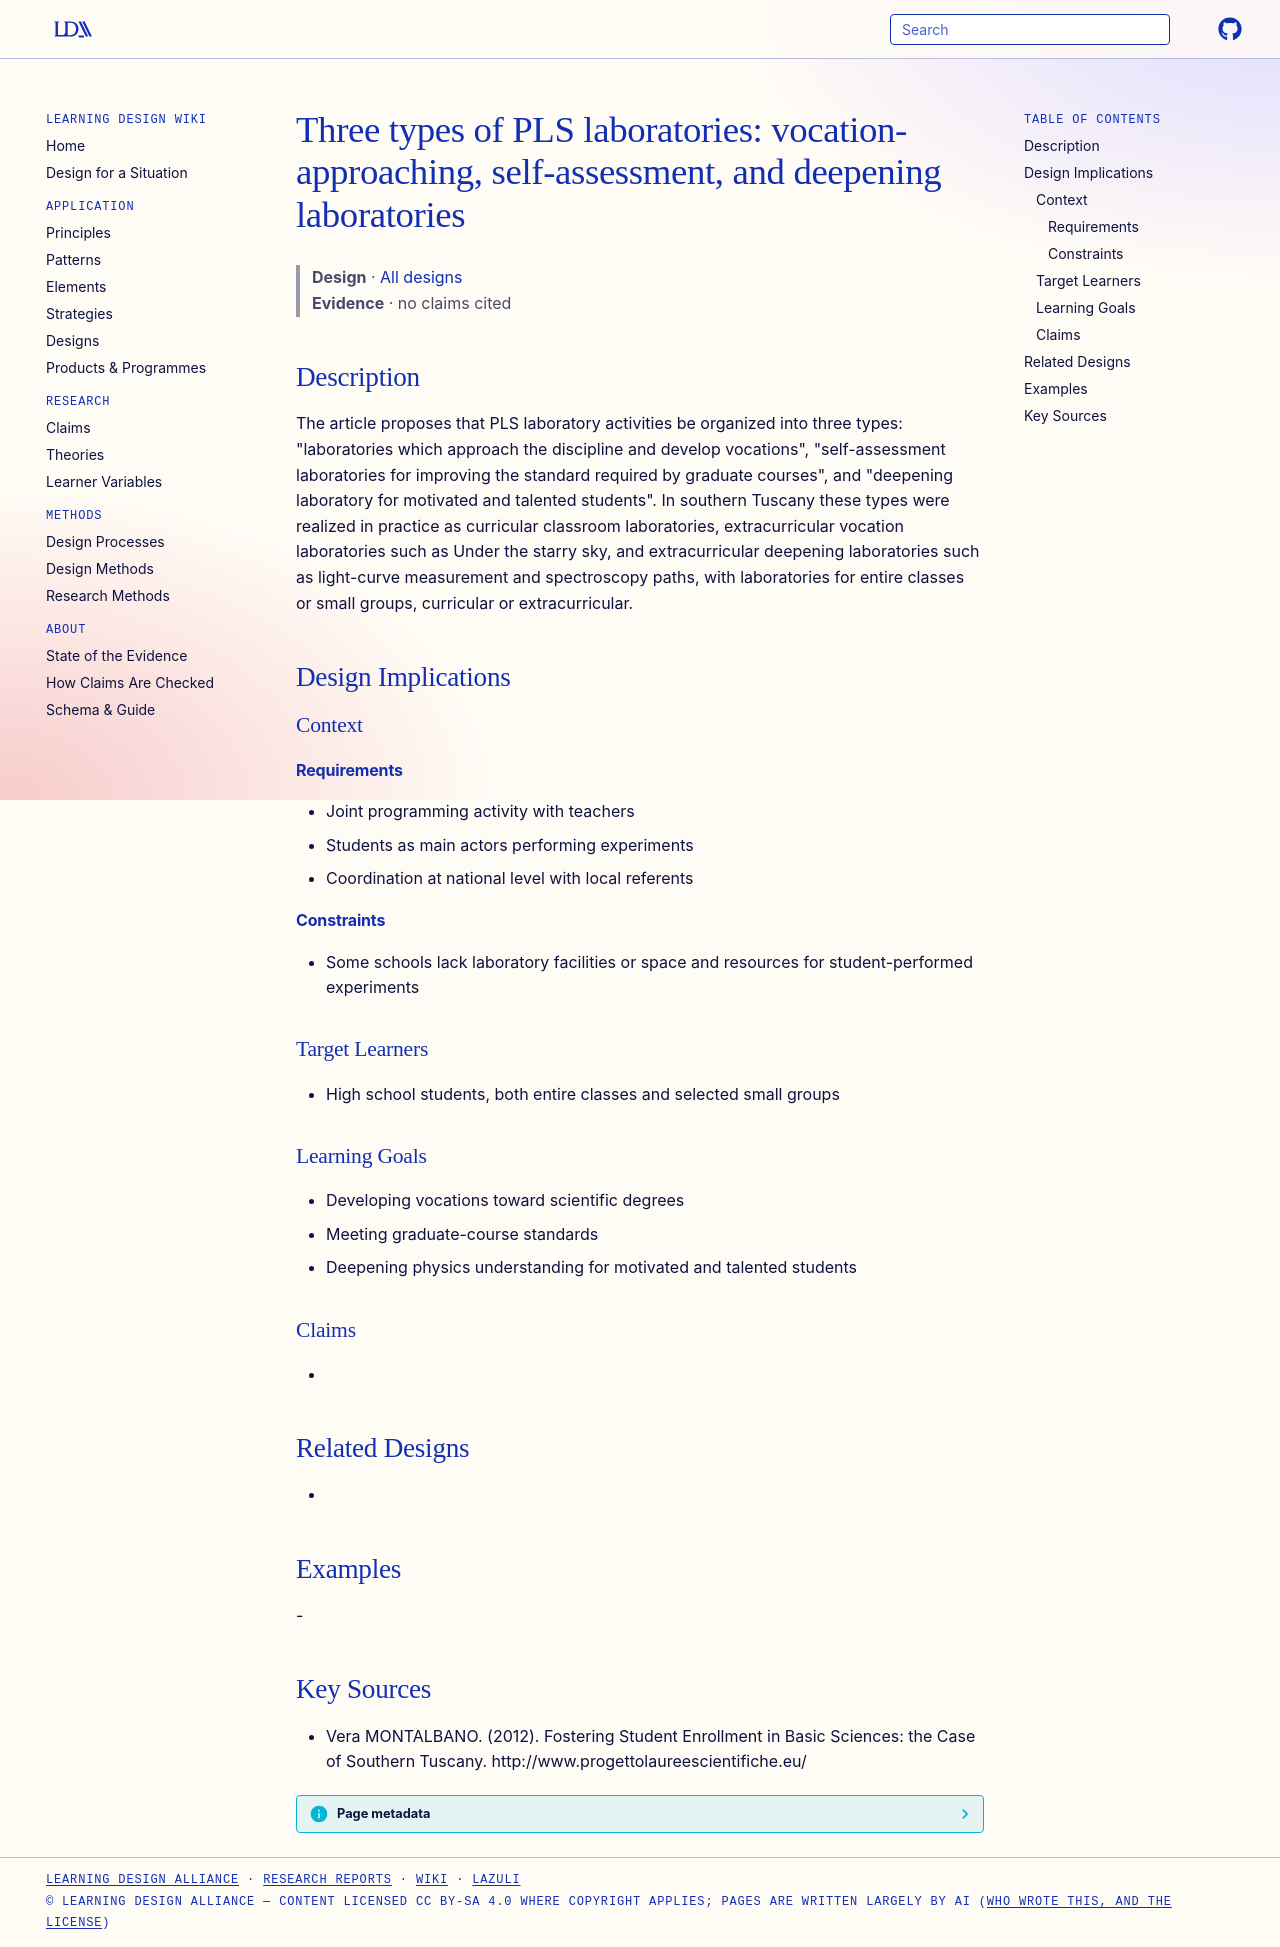

repository: Learning-Design-Alliance/learning-wiki · page: designs/pls-three-laboratory-types/index.html · generator: mkdocs

---
type: design
id: pls-three-laboratory-types
title: "Three types of PLS laboratories: vocation-approaching, self-assessment, and deepening laboratories"
description: "The article proposes that PLS laboratory activities be organized into three types: \"laboratories which approach the discipline and develop vocations\", \"self-assessment laboratories for improving the standard required..."
status: review
generated:
  by: "process:settle-candidates"
  at: 2026-11-17
sources:
  - id: vera-montalbano-2012
    resource: "http://www.progettolaureescientifiche.eu/"
    title: "Vera MONTALBANO. (2012). Fostering Student Enrollment in Basic Sciences: the Case of Southern Tuscany. http://www.progettolaureescientifiche.eu/"
    author: Vera MONTALBANO
---

# Three types of PLS laboratories: vocation-approaching, self-assessment, and deepening laboratories

> **Design** · [All designs](index.md)
> **Evidence** · no claims cited

## Description
The article proposes that PLS laboratory activities be organized into three types: "laboratories which approach the discipline and develop vocations", "self-assessment laboratories for improving the standard required by graduate courses", and "deepening laboratory for motivated and talented students". In southern Tuscany these types were realized in practice as curricular classroom laboratories, extracurricular vocation laboratories such as Under the starry sky, and extracurricular deepening laboratories such as light-curve measurement and spectroscopy paths, with laboratories for entire classes or small groups, curricular or extracurricular.

## Design Implications

### Context
#### Requirements
- Joint programming activity with teachers
- Students as main actors performing experiments
- Coordination at national level with local referents
#### Constraints
- Some schools lack laboratory facilities or space and resources for student-performed experiments

### Target Learners
- High school students, both entire classes and selected small groups

### Learning Goals
- Developing vocations toward scientific degrees
- Meeting graduate-course standards
- Deepening physics understanding for motivated and talented students

### Claims
- 

## Related Designs
- 

## Examples
-

## Key Sources
- Vera MONTALBANO. (2012). Fostering Student Enrollment in Basic Sciences: the Case of Southern Tuscany. http://www.progettolaureescientifiche.eu/
